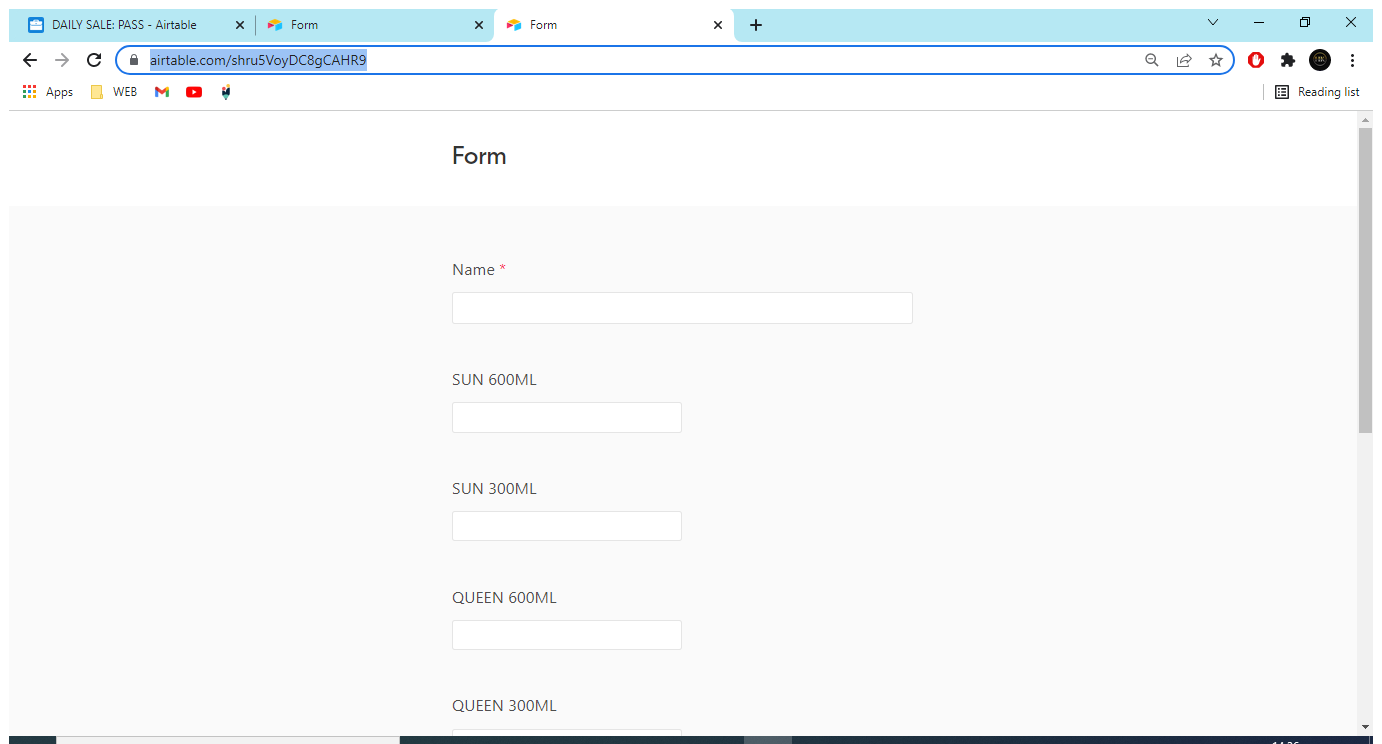
Workflow: Main

Step 1: Use Browser Chrome: Form in window 'Form' (chrome.exe)

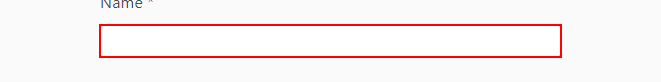
Step 2: type [mtc_buyer(0).Value] into the text box

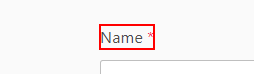
Step 3: Find Element 'LABEL' on the label

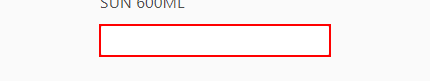
Step 4 [then]: type [mtc_SUN600(0).Value] into the text box

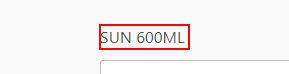
Step 5: Find Element 'LABEL' on the label 'SUN 600ML'

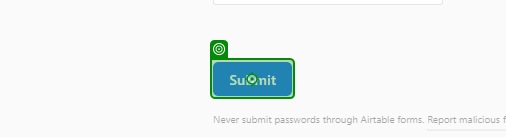
Step 6: click on 'Submit'

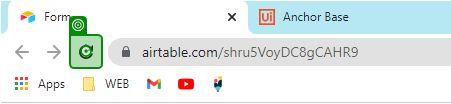
Step 7: click on 'Reload'